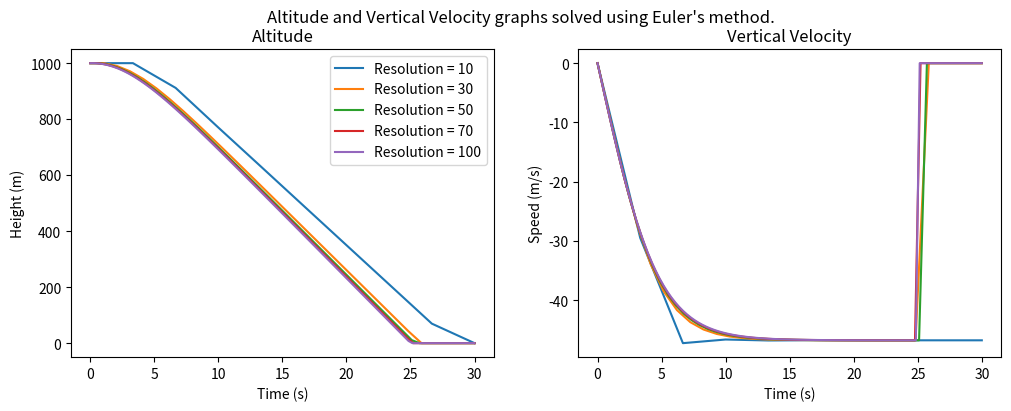

Python code for this plot: (Note: this script raises an exception after producing the figure.)
import numpy as np
import matplotlib.pyplot as plt


y0 = 39045 #  initial height
NumPoints = 1000 # number of points to iterate over

g = 9.81 # m/s^2, acceleration, for constant g
gvals = np.zeros(NumPoints) # blank array for calculation of g at different times

cd=1 # drag coefficient of skydiver
A=0.6 # area of sky diver in m
kvals = np.zeros(NumPoints) # empty array for calculation of k at different times


yvals = np.zeros(NumPoints)# empty array for calculation of y at different times
vyvals = np.zeros(NumPoints)# empty array for calculation of velocity at different times


rhovals=np.zeros(NumPoints)# empty array for calculating rho at different times
m=80 # mass of sky diver

rho0=1.2 # initial rho
k=cd*rho0*A/2 # intial k from initial rho
h=7640.0 # hvalue(given in task)


def Menu():
    """
    Menu function

    
    sends to the right function
    
    """
    Input = input("Would you like option a,b,c or q to quit.")#requests input for menu
    if Input == "a":#if a selected, run a function
        a()
    elif Input =="b":#if b selected, run b function
        b()
    elif Input =="c":#if c selected, run c function
        c()
    elif Input =="q":#if q selected do not repeat menu, effectively ends program
        pass
    else:
        print('please type "a", "b", "c" or "q"')#if any other inputs given, remind user of valid inputs and start menu again
        Menu()


#a)
def a():
    """
    calculates analytical solution to free-fall equations of motion and plots them on graphs of time Vs height and time Vs vertical velocity

    """
    tvals = np.linspace(0,30,NumPoints)#creates array for NumPoints amount of values of t evenly spaced between 0 and 30
    yvals[0]=1000 #defines start height
    for i in range(NumPoints-1):#calculates values for each t
        yvals[i]=1000 - ((m/k)*np.log(np.cosh(np.sqrt(k*g/m)*tvals[i]))) #calculates y value for t
        vyvals[i]=-np.sqrt(m*g/k)*np.tanh(np.sqrt(k*g/m)*tvals[i])#calculates vy for each t
        if yvals[i]<=0: #prevent velocity from being nonzero after colision with the ground.
            vyvals[i],vyvals[i+1]=0,0
    fig, (ax1, ax2) = plt.subplots(1, 2,figsize=(12,4)) #create 2 axis in one plot
    fig.suptitle('Altitude and Vertical Velocity graphs solved analyticaly.') #titles overall plot
    ax1.set(xlabel='Time (s)', ylabel='Height (m)', title='Altitude') #sets title and axis titles for first graph
    ax2.set(xlabel='Time (s)', ylabel='Speed (m/s)', title='Vertical Velocity')#sets title and axis titles for second graph
    ax1.plot(tvals,np.maximum(yvals,0),'tab:red')#plots graph of time Vs height, guarenteeing the height cannot go below 0
    ax2.plot(tvals,vyvals,'tab:green')#plots time Vs Vertical velocity of diver
    plt.show()#shows the graphs
    Menu()#return to menu function




#b)
def b():
    """
    calculates and plots Height and Vertical velocity for different time values using euler method from a height of 1km

    """
    yvals[0]=1000#set initial height
    tvals = np.linspace(0,30,NumPoints)#creates array for NumPoints amount of values of t evenly spaced between 0 and 30
    dt=(30)/NumPoints#calculates the time step for that resolution
    for i in range(NumPoints-1):#calculates values for each t
        gvals[i]=(6.67430E-11)*((5.9722e24)/((6371e3)+yvals[i])**2)#calculates value of g per time
        vyvals[i+1] = vyvals[i]-dt*(gvals[i]+((k/m)*np.abs(vyvals[i])*vyvals[i]))#calculates velocity value per time
        if yvals[i]<=0:#guarentee height is never non zero and when it is, the velocity is also zero
            vyvals[i],vyvals[i+1]=0,0
        yvals[i+1] = yvals[i]+dt*vyvals[i]#calculates height for each time value
    fig, (ax1, ax2) = plt.subplots(1, 2,figsize=(12,4))#create 2 axis in one plot
    fig.suptitle("Altitude and Vertical Velocity graphs solved using Euler's method.")#titles overall plot
    ax1.set(xlabel='Time (s)', ylabel='Height (m)', title='Altitude')#sets title and axis titles for first graph
    ax2.set(xlabel='Time (s)', ylabel='Speed (m/s)', title='Vertical Velocity')#sets title and axis titles for second graph
    ax1.plot(tvals,np.maximum(yvals,0),'tab:red')#plots graph of time Vs height, guarenteeing the height cannot go below 0
    ax2.plot(tvals,vyvals,'tab:green')#plots time Vs Vertical velocity of diver
    plt.show()#shows the graphs
    Menu()#return to menu function

#c)
def c():
    """
    calculates and plots Height and Vertical velocity for different time values using euler method for actual values from Baumgartner

    """
    time=500#variable to choose time axis length
    tvals = np.linspace(0,time,NumPoints)#creates array for NumPoints amount of values of t evenly spaced between 0 and time value
    dt=(time)/NumPoints#calculates the time step for that resolution
    yvals[0]=y0#set initial height to y0 (defined earlier)
    for i in range(NumPoints-1):#calculates values for each t
        rhovals[i]=rho0*np.exp(-yvals[i]/h)#calculates rho for each t
        kvals[i]=cd*rhovals[i]*A/2#calculates k for each t
        gvals[i]=(6.67430E-11)*((5.9722e24)/((6371e3)+yvals[i])**2)#calculates g for each t
        vyvals[i+1] = vyvals[i]-dt*(gvals[i]+((kvals[i]/m)*np.abs(vyvals[i])*vyvals[i]))#calculates velocity for each t
        if yvals[i]<=0:#guarentee height is not below 0
            vyvals[i],vyvals[i+1]=0,0
        yvals[i+1] = yvals[i]+dt*vyvals[i]#calculate height per t
    
    fig, (ax1, ax2) = plt.subplots(1, 2,figsize=(12,4))#create 2 axis in one plot
    fig.suptitle("Altitude and Vertical Velocity graphs solved using Euler's method for Baumgartner's jump.")#titles overall plot
    ax1.set(xlabel='Time (s)', ylabel='Height (m)', title='Altitude')#sets title and axis titles for first graph
    ax2.set(xlabel='Time (s)', ylabel='Speed (m/s)', title='Vertical Velocity')#sets title and axis titles for second graph
    ax1.plot(tvals,np.maximum(yvals,0),'tab:red')#plots graph of time Vs height, guarenteeing the height cannot go below 0
    ax2.plot(tvals,vyvals,'tab:green')#plots time Vs Vertical velocity of diver
    
    
    yiszero = np.where(yvals <= 0)[0]#finds first value when height could go below zero
    ax1.axvline(x=tvals[yiszero[0]],linestyle = 'dashed')#plots line perpendicular to x axis
    ax1.annotate(f'time=: {tvals[yiszero[0]]:.2f} s',xy=(tvals[yiszero[0]], 0), xytext=(tvals[yiszero[0]]-80, y0-300),bbox=dict(boxstyle="round,pad=0.3", edgecolor="black", facecolor="white"))#annotates the line with a box stating the x value
    
    max_y=np.min(vyvals)#calculates the maxmimum negative velocity
    max_x=tvals[np.argmin(vyvals)]
    ax2.scatter(max_x,max_y)#plots maximum negative velocity
    ax2.annotate(f'Min: {max_y:.2f} m/s', xy=(max_x, max_y), xytext=(max_x + 50, max_y+4),arrowprops=dict(facecolor='black', shrink=0.05),)#labels the maximum velocity point
    plt.show() # shows the graphs
    Menu()#returns to menu function




#The folowing graphs were not nescesary for the asignment but used to make the report me legible and as such are not optimised for efficiency and must be run by selecting them (not accessible from the menu) 




def cvaryingm():
    """
    calculates and plots Height and Vertical velocity for different time values using euler method for actual values from Baumgartner  as his mass is varied
    """
    time=500#variable to choose time axis length
    masses=[40,60,80,100,120]#choose masses we want to plot on the graphs
    fig, (ax1, ax2) = plt.subplots(1, 2,figsize=(12,4))#create 2 axis in one plot
    fig.suptitle("Altitude and Vertical Velocity graphs solved using Euler's method for Baumgartner's jump.")#titles overall plot
    ax1.set(xlabel='Time (s)', ylabel='Height (m)', title='Altitude')#sets title and axis titles for first graph
    ax2.set(xlabel='Time (s)', ylabel='Speed (m/s)', title='Vertical Velocity')#sets title and axis titles for second graph
    for mass in masses:#calculates values for each mass
        tvals = np.linspace(0,time,NumPoints)#creates array for NumPoints amount of values of t evenly spaced between 0 and time value
        dt=(time)/NumPoints#calculates the time step for that resolution
        yvals[0]=y0#set initial height to y0 (defined earlier)
        for i in range(NumPoints-1):#calculates values for each t
            rhovals[i]=rho0*np.exp(-yvals[i]/h)#calculates rho for each t
            kvals[i]=cd*rhovals[i]*A/2#calculates k for each t
            gvals[i]=(6.67430E-11)*((5.9722e24)/((6371e3)+yvals[i])**2)#calculates g for each t
            vyvals[i+1] = vyvals[i]-dt*(gvals[i]+((kvals[i]/mass)*np.abs(vyvals[i])*vyvals[i]))#calculates velocity for each t
            if yvals[i]<=0:#guarentee height is not below 0
                vyvals[i],vyvals[i+1]=0,0
            yvals[i+1] = yvals[i]+dt*vyvals[i]#calculate height per t
        ax1.plot(tvals, np.maximum(yvals, 0), label=f'Mass = {mass}')#plots graph of time Vs height, guarenteeing the height cannot go below 0, for each mass
        ax1.legend()#shows all the plots on axis one
        ax2.plot(tvals,vyvals)#plots time Vs Vertical velocity of diver for each mass
        
    plt.show() #shows plot
    
def cvaryingy0():
    """
    calculates and plots Height and Vertical velocity for different time values using euler method for actual values from Baumgartner  as his initial height is varied

    """
    time=500#variable to choose time axis lengt
    heights=[20000,30000,40000,50000,60000]#choose heights we want to plot on the graphs
    fig, (ax1, ax2) = plt.subplots(1, 2,figsize=(12,4))#create 2 axis in one plot
    fig.suptitle("Altitude and Vertical Velocity graphs solved using Euler's method for Baumgartner's jump.")#titles overall plot
    ax1.set(xlabel='Time (s)', ylabel='Height (m)', title='Altitude')#sets title and axis titles for first graph
    ax2.set(xlabel='Time (s)', ylabel='Speed (m/s)', title='Vertical Velocity')#sets title and axis titles for second graph
    for height in heights:#calculates values for each height
        tvals = np.linspace(0,time,NumPoints)#creates array for NumPoints amount of values of t evenly spaced between 0 and time value
        dt=(time)/NumPoints#calculates the time step for that resolution
        yvals[0]=height#set initial height to y0 (defined earlier)
        for i in range(NumPoints-1):#calculates values for each t
            rhovals[i]=rho0*np.exp(-yvals[i]/h)#calculates rho for each t
            kvals[i]=cd*rhovals[i]*A/2#calculates k for each t
            gvals[i]=(6.67430E-11)*((5.9722e24)/((6371e3)+yvals[i])**2)#calculates g for each t
            vyvals[i+1] = vyvals[i]-dt*(gvals[i]+((kvals[i]/m)*np.abs(vyvals[i])*vyvals[i]))#calculates velocity for each t
            if yvals[i]<=0:#guarentee height is not below 0
                vyvals[i],vyvals[i+1]=0,0
            yvals[i+1] = yvals[i]+dt*vyvals[i]#calculate height per t
        ax1.plot(tvals, np.maximum(yvals, 0), label=f'Height = {height}')#plots graph of time Vs height, guarenteeing the height cannot go below 0, for each height
        ax1.legend()#shows all the plots on axis one
        ax2.plot(tvals,vyvals)#plots time Vs Vertical velocity of diver for each height
        
    plt.show()#shows plot


def bvart():
    """
    calculates and plots Height and Vertical velocity for different time values using euler method from a height of 1km for different resolutions

    """
    resolutions=[10,30,50,70,100]#sets resolutions we want
    fig, (ax1, ax2) = plt.subplots(1, 2,figsize=(12,4))#create 2 axis in one plot
    fig.suptitle("Altitude and Vertical Velocity graphs solved using Euler's method.")#titles overall plot
    ax1.set(xlabel='Time (s)', ylabel='Height (m)', title='Altitude')#sets title and axis titles for first graph
    ax2.set(xlabel='Time (s)', ylabel='Speed (m/s)', title='Vertical Velocity')#sets title and axis titles for second graph
    for resolution in resolutions:#calculates values for each resolution
        gvals1 = np.zeros(resolution)#makes local variable equivalent of gval
        yvals1 = np.zeros(resolution)#makes local variable equivalent of yvals
        vyvals1 = np.zeros(resolution)#makes local variable equivalent of vyvals
        yvals1[0]=1000#set initial height to 1km
        tvals1 = np.linspace(0,30,resolution)#creates array for NumPoints amount of values of t evenly spaced between 0 and time value
        dt=(30)/resolution#calculates the time step for that resolution
        for i in range(resolution-1):#calculates values for each resolution
            gvals1[i]=(6.67430E-11)*((5.9722e24)/((6371e3)+yvals1[i])**2)#calculates g for each t
            vyvals1[i+1] = vyvals1[i]-dt*(gvals1[i]+((k/m)*np.abs(vyvals1[i])*vyvals1[i]))#calculates velocity for each t
            if yvals1[i]<=0:#guarentee height is not below 0
                vyvals1[i],vyvals1[i+1]=0,0
            yvals1[i+1] = yvals1[i]+dt*vyvals1[i]
        ax1.plot(tvals1, np.maximum(yvals1, 0), label=f'Resolution = {resolution}')#plots graph of time Vs height, guarenteeing the height cannot go below 0, for each resolution
        ax1.legend()#shows all the plots on axis one
        ax2.plot(tvals1,vyvals1)#plots time Vs Vertical velocity of diver for each resolution
    plt.show()#shows plot



bvart()
Menu()#initiates program by running menu function